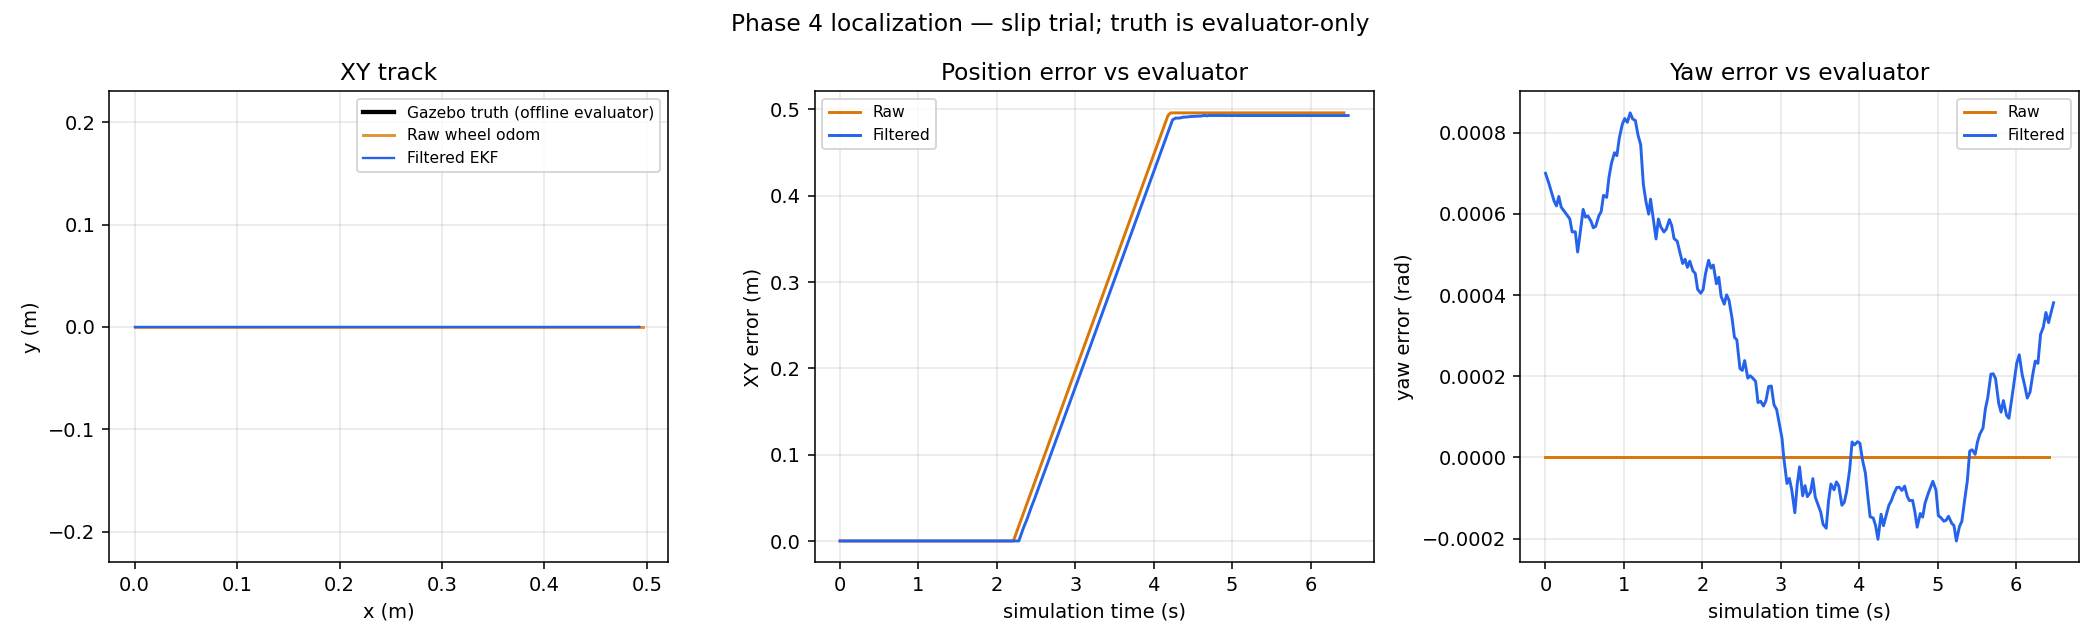

Source data for this figure (header and first rows):
scenario, phase, topic, sim_time_s, frame_id, child_frame_id, x, y, z, yaw, vx, vy, wz, gyro_z, gyro_var_z, accel_x, accel_y, accel_z, orientation_covariance_0, pose_var_x, pose_var_y, pose_var_yaw, twist_var_x, twist_var_y
slip, startup, filtered, 17.8, odom, base_footprint, -9.463925202260817e-05, 3.334437786343733e-10, 0.0, 0.0007002, 1.5671908471641687e-07, 0.0, -0.0001757, , , , , , , 0.001096, 0.006189, 0.0004137, 7.975072307645414e-05, 0.0005812
slip, startup, wheel, 17.82, odom, base_footprint, -5.885556248924246e-06, 3.56090004000151e-26, 0.0, -1.4823076576950234e-19, 4.0234064994579266e-19, 0.0, -4.537676503148037e-19, , , , , , , 1000000, 1000000, 1000000, 0.0004, 0.01
slip, startup, clock, 17.84, , , , , , , , , , , , , , , , , , , , 
slip, startup, imu, 17.83, imu_link, , , , , , , , , -0.001463, 3.999999989900971e-06, -0.03718, 0.004003, 9.788, -1.0, , , , , 
slip, startup, clock, 17.84, , , , , , , , , , , , , , , , , , , , 
slip, startup, imu, 17.84, imu_link, , , , , , , , , -0.001414, 3.999999989900971e-06, 0.004128, -0.007329, 9.779, -1.0, , , , , 
slip, startup, clock, 17.84, , , , , , , , , , , , , , , , , , , , 
slip, startup, clock, 17.84, , , , , , , , , , , , , , , , , , , , 
slip, startup, filtered, 17.84, odom, base_footprint, -9.463817479772553e-05, 3.3416941898653185e-10, 0.0, 0.0006772, 1.6248510100322403e-07, 0.0, -0.0006748, , , , , , , 0.001099, 0.006207, 0.0004145, 8.277852578386629e-05, 0.0005873
slip, startup, clock, 17.85, , , , , , , , , , , , , , , , , , , , 
slip, startup, wheel, 17.86, odom, base_footprint, -5.8855562489242295e-06, 3.5609000400012696e-26, 0.0, -1.3915541276320624e-19, 2.541098841762901e-19, 0.0, 3.025117668765358e-19, , , , , , , 1000000, 1000000, 1000000, 0.0004, 0.01
slip, startup, imu, 17.85, imu_link, , , , , , , , , -0.0003794, 3.999999989900971e-06, 0.005798, -0.01017, 9.816, -1.0, , , , , 
slip, startup, clock, 17.86, , , , , , , , , , , , , , , , , , , , 
slip, startup, imu, 17.86, imu_link, , , , , , , , , -0.0008881, 3.999999989900971e-06, 0.009864, 0.001592, 9.807, -1.0, , , , , 
slip, startup, clock, 17.87, , , , , , , , , , , , , , , , , , , , 
slip, startup, imu, 17.87, imu_link, , , , , , , , , -0.0003513, 3.999999989900971e-06, -0.01472, 0.01642, 9.817, -1.0, , , , , 
slip, startup, clock, 17.87, , , , , , , , , , , , , , , , , , , , 
slip, startup, imu, 17.88, imu_link, , , , , , , , , -0.002181, 3.999999989900971e-06, -0.008781, 0.007879, 9.775, -1.0, , , , , 
slip, startup, clock, 17.87, , , , , , , , , , , , , , , , , , , , 
slip, startup, filtered, 17.86, odom, base_footprint, -9.46402328487438e-05, 3.327141761400231e-10, 0.0, 0.0006645, 1.4853982302982477e-07, 0.0, -0.0006702, , , , , , , 0.0011, 0.00621, 0.0004149, 7.571692241357309e-05, 0.000573
slip, startup, imu, 17.89, imu_link, , , , , , , , , 0.0006099, 3.999999989900971e-06, 0.005235, 0.01703, 9.839, -1.0, , , , , 
slip, startup, clock, 17.88, , , , , , , , , , , , , , , , , , , , 
slip, startup, wheel, 17.89, odom, base_footprint, -5.88555624892421e-06, 3.560900040000986e-26, 0.0, -1.270549420881448e-19, 6.776263578034403e-19, 0.0, 9.075353006296074e-19, , , , , , , 1000000, 1000000, 1000000, 0.0004, 0.01
slip, startup, clock, 17.88, , , , , , , , , , , , , , , , , , , , 
slip, startup, imu, 17.9, imu_link, , , , , , , , , -0.001416, 3.999999989900971e-06, 0.01268, -0.01907, 9.807, -1.0, , , , , 
slip, startup, clock, 17.89, , , , , , , , , , , , , , , , , , , , 
slip, startup, clock, 17.89, , , , , , , , , , , , , , , , , , , , 
slip, startup, clock, 17.89, , , , , , , , , , , , , , , , , , , , 
slip, startup, clock, 17.89, , , , , , , , , , , , , , , , , , , , 
slip, startup, imu, 17.91, imu_link, , , , , , , , , 0.0001447, 3.999999989900971e-06, 0.0139, 0.0667, 9.809, -1.0, , , , , 
slip, startup, clock, 17.9, , , , , , , , , , , , , , , , , , , , 
slip, startup, filtered, 17.91, odom, base_footprint, -9.46376126220113e-05, 3.3425482162392695e-10, 0.0, 0.0006318, 1.6414244166584585e-07, 0.0, -0.0005914, , , , , , , 0.001103, 0.006235, 0.0004159, 8.378899027714412e-05, 0.0005893
slip, startup, clock, 17.91, , , , , , , , , , , , , , , , , , , , 
slip, startup, imu, 17.92, imu_link, , , , , , , , , -0.0006008, 3.999999989900971e-06, -0.009843, -0.01737, 9.783, -1.0, , , , , 
slip, startup, clock, 17.91, , , , , , , , , , , , , , , , , , , , 
slip, startup, wheel, 17.93, odom, base_footprint, -5.885556248924196e-06, 3.560900040000768e-26, 0.0, -1.3915541276320628e-19, 3.8116482626443515e-19, 0.0, 0.0, , , , , , , 1000000, 1000000, 1000000, 0.0004, 0.01
slip, startup, imu, 17.93, imu_link, , , , , , , , , 0.0009281, 3.999999989900971e-06, -0.001, -0.04522, 9.813, -1.0, , , , , 
slip, startup, clock, 17.93, , , , , , , , , , , , , , , , , , , , 
slip, startup, imu, 17.94, imu_link, , , , , , , , , -0.001453, 3.999999989900971e-06, -0.01894, 0.002888, 9.8, -1.0, , , , , 
slip, startup, clock, 17.93, , , , , , , , , , , , , , , , , , , , 
slip, startup, filtered, 17.94, odom, base_footprint, -9.463814413272801e-05, 3.33705424632495e-10, 0.0, 0.0006199, 1.6005262176017029e-07, 0.0, -0.0005218, , , , , , , 0.001105, 0.006245, 0.0004165, 8.177094832822179e-05, 0.0005853
slip, startup, clock, 17.94, , , , , , , , , , , , , , , , , , , , 
slip, startup, imu, 17.95, imu_link, , , , , , , , , 0.003004, 3.999999989900971e-06, 0.007141, -0.01354, 9.776, -1.0, , , , , 
slip, startup, clock, 17.94, , , , , , , , , , , , , , , , , , , , 
slip, startup, imu, 17.96, imu_link, , , , , , , , , -0.001002, 3.999999989900971e-06, 0.01191, -0.006137, 9.823, -1.0, , , , , 
slip, startup, clock, 17.95, , , , , , , , , , , , , , , , , , , , 
slip, startup, wheel, 17.96, odom, base_footprint, -5.8855562489241855e-06, 3.560900040000635e-26, 0.0, -1.2100470675061417e-19, 4.2351647362715017e-19, 0.0, 9.075353006296074e-19, , , , , , , 1000000, 1000000, 1000000, 0.0004, 0.01
slip, startup, clock, 17.95, , , , , , , , , , , , , , , , , , , , 
slip, startup, imu, 17.97, imu_link, , , , , , , , , 0.0009457, 3.999999989900971e-06, -0.013, -0.04097, 9.833, -1.0, , , , , 
slip, startup, clock, 17.96, , , , , , , , , , , , , , , , , , , , 
slip, startup, clock, 17.96, , , , , , , , , , , , , , , , , , , , 
slip, startup, clock, 17.96, , , , , , , , , , , , , , , , , , , , 
slip, startup, clock, 17.96, , , , , , , , , , , , , , , , , , , , 
slip, startup, clock, 17.96, , , , , , , , , , , , , , , , , , , , 
slip, startup, clock, 17.97, , , , , , , , , , , , , , , , , , , , 
slip, startup, clock, 17.97, , , , , , , , , , , , , , , , , , , , 
slip, startup, clock, 17.97, , , , , , , , , , , , , , , , , , , , 
slip, startup, wheel, 17.99, odom, base_footprint, -5.885556248924172e-06, 3.5609000400004787e-26, 0.0, -1.270549420881449e-19, 5.505714157152952e-19, 0.0, 1.925929944387236e-35, , , , , , , 1000000, 1000000, 1000000, 0.0004, 0.01
slip, startup, filtered, 17.97, odom, base_footprint, -9.463865803299739e-05, 3.3338310808817647e-10, 0.0, 0.000643, 1.5597027679539145e-07, 0.0, 0.0001463, , , , , , , 0.001107, 0.006255, 0.0004171, 7.975330884203977e-05, 0.0005812
slip, startup, imu, 17.98, imu_link, , , , , , , , , -0.001898, 3.999999989900971e-06, -0.01113, 0.003067, 9.814, -1.0, , , , , 
... 4,763 more rows
